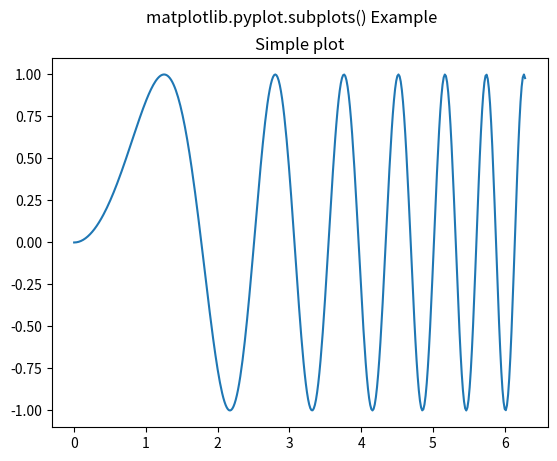

Write Python code to recreate this figure.
# Implementation of matplotlib function
import numpy as np
import matplotlib.pyplot as plt

# First create some toy data:
x = np.linspace(0, 2 * np.pi, 400)
y = np.sin(x**2)

fig, ax = plt.subplots()
ax.plot(x, y)
ax.set_title('Simple plot')


fig.suptitle('matplotlib.pyplot.subplots() Example')
plt.show()
